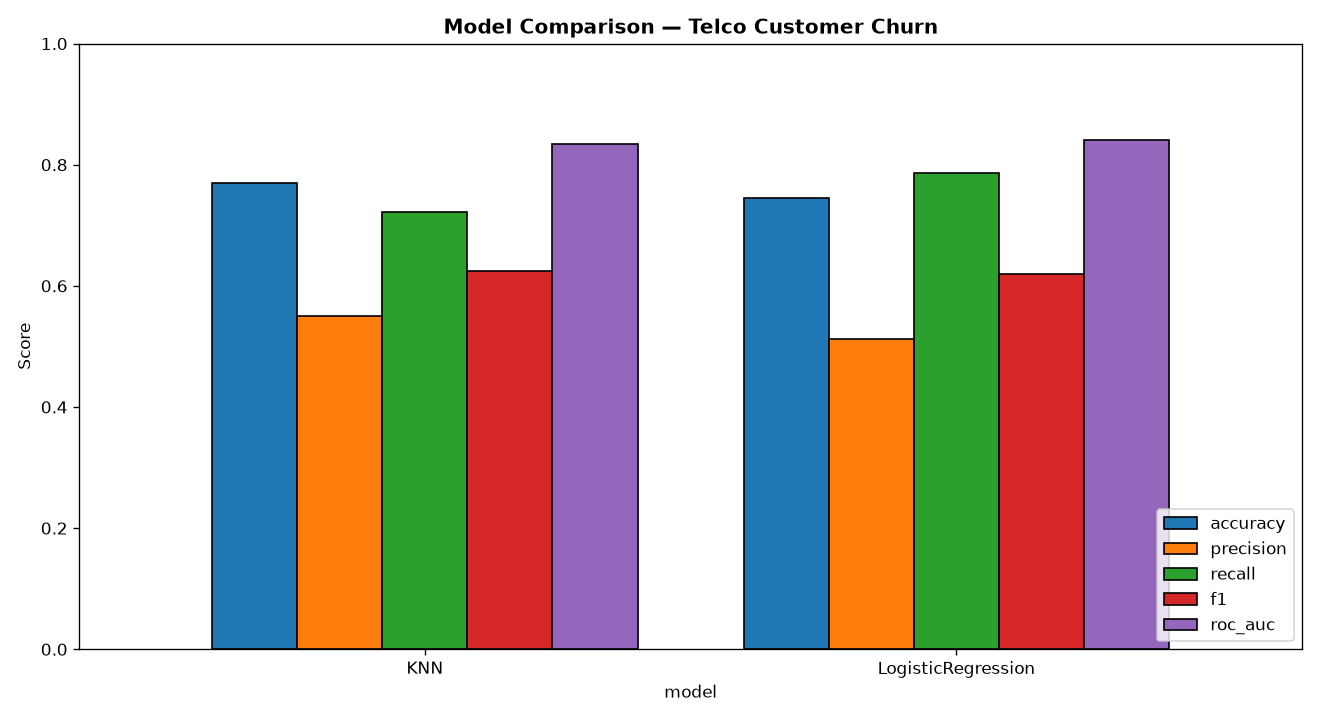

Source data for this figure (header and first rows):
model, accuracy, precision, recall, f1, roc_auc
KNN, 0.7693, 0.5499, 0.7219, 0.6243, 0.8348
LogisticRegression, 0.7445, 0.5122, 0.7861, 0.6203, 0.8409
